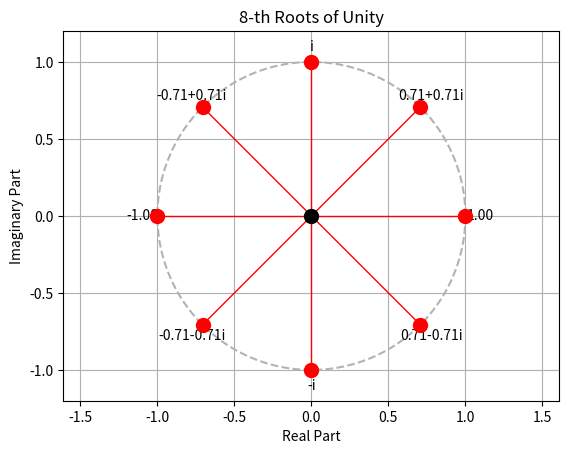

Source code (Python):
import numpy as np
import matplotlib.pyplot as plt


def plotRootsOfUnity(n):
    # Compute the n-th roots of unity
    k = np.arange(n)
    roots = np.exp(2 * np.pi * 1j * k / n)

    # Create a figure with white background
    plt.figure(facecolor='white')

    # Plot the unit circle
    theta = np.linspace(0, 2 * np.pi, 1000)
    unit_circle = np.exp(1j * theta)
    plt.plot(unit_circle.real, unit_circle.imag, '--', color=[0.7, 0.7, 0.7])

    # Plot the roots of unity
    plt.scatter(roots.real, roots.imag, color='red', s=100, zorder=5)

    # Draw lines from the origin to each root
    for root in roots:
        plt.plot([0, root.real], [0, root.imag], 'r-', linewidth=1)

    # Mark the origin
    plt.scatter(0, 0, color='black', s=100, zorder=5)

    # Set plot limits and make the plot equal aspect ratio
    plt.axis('equal')
    plt.grid(True)

    # Set plot limits and labels
    plt.xlim([-1.2, 1.2])
    plt.ylim([-1.2, 1.2])
    plt.xlabel('Real Part')
    plt.ylabel('Imaginary Part')
    plt.title(f'{n}-th Roots of Unity')

    # Annotate each root
    for root in roots:
        text_offset = 0.1 * root / abs(root)
        text_pos = root + text_offset
        if abs(root.imag) < 1e-10:  # Purely real
            label = f'{root.real:.2f}'
        elif abs(root.real) < 1e-10:  # Purely imaginary
            if root.imag == 1:
                label = 'i'
            elif root.imag == -1:
                label = '-i'
            else:
                label = f'{root.imag:.2f}i'
        else:  # Complex
            if root.imag > 0:
                label = f'{root.real:.2f}+{root.imag:.2f}i'
            else:
                label = f'{root.real:.2f}{root.imag:.2f}i'
        plt.text(text_pos.real, text_pos.imag, label,
                 horizontalalignment='center',
                 verticalalignment='center')

    # Show the plot
    plt.show()


# Example usage
plotRootsOfUnity(8)
